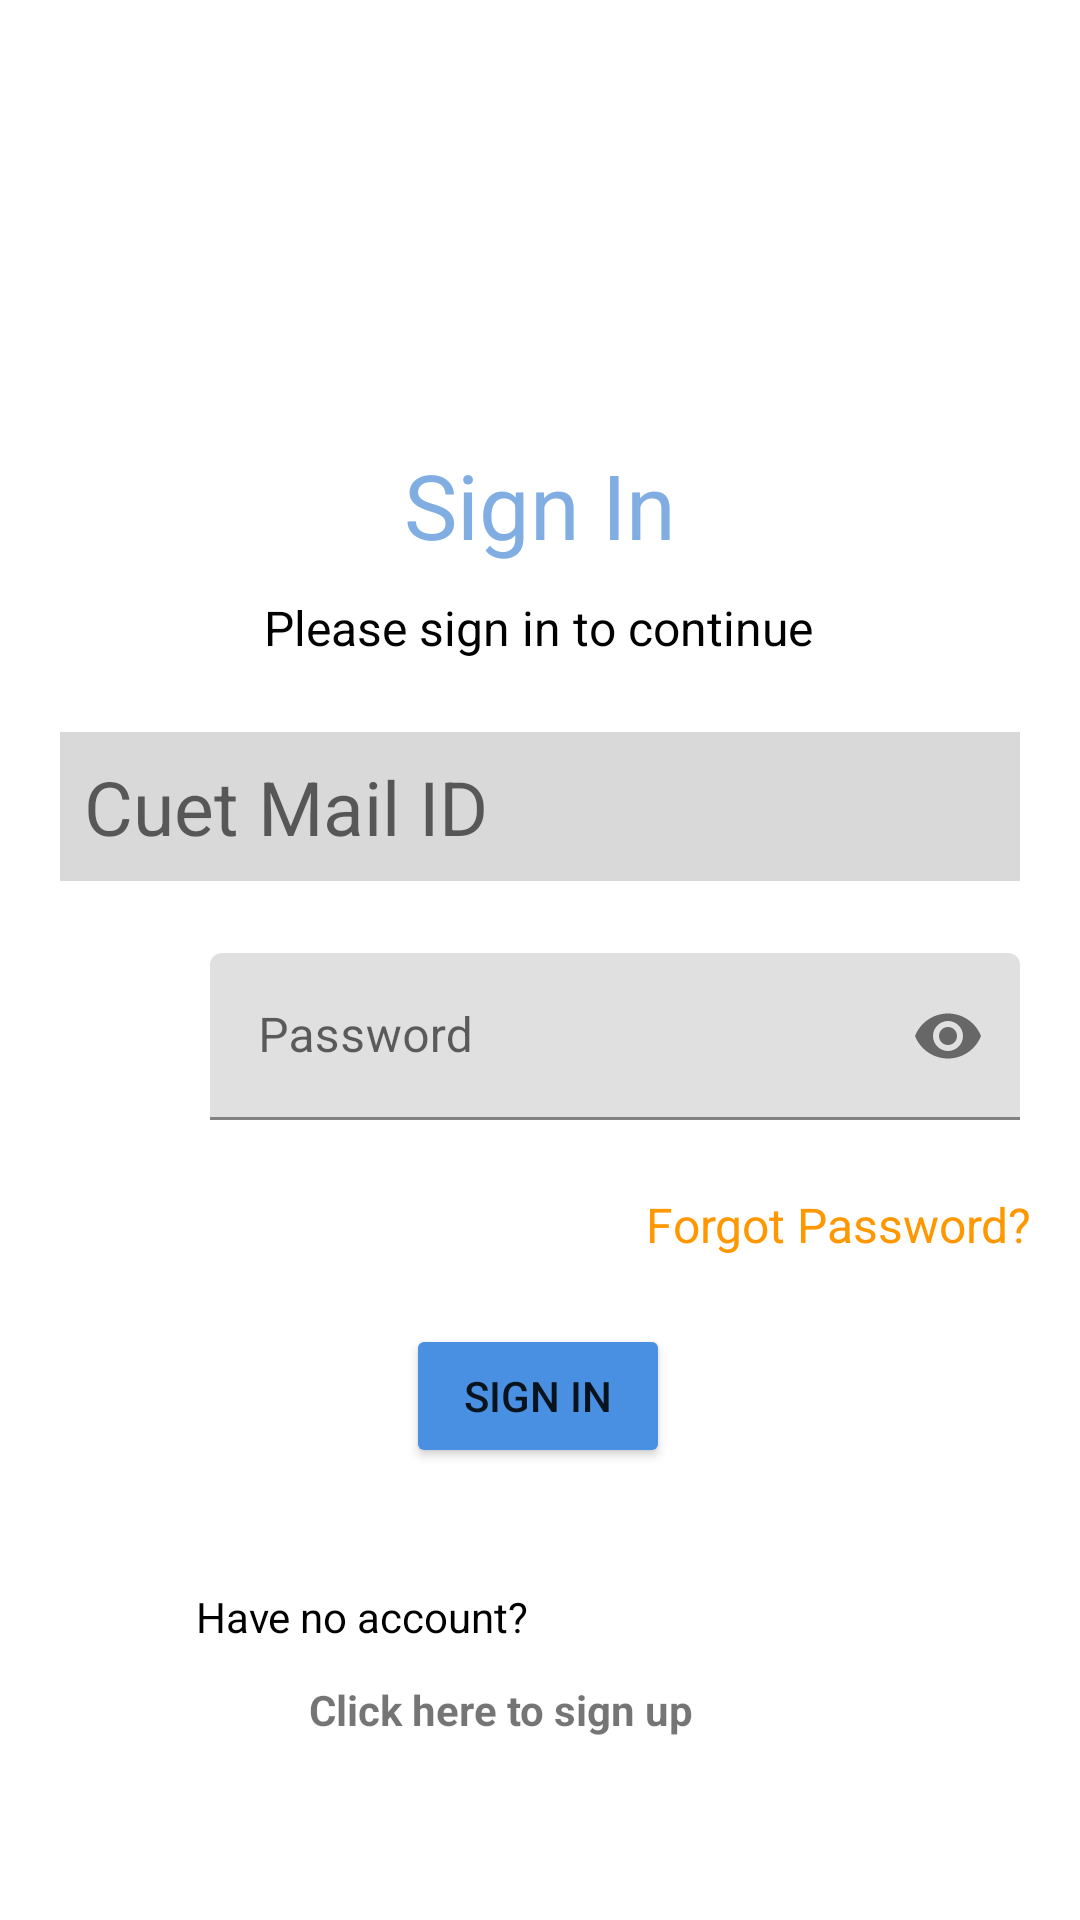

Layout XML and referenced resources for this Android screen:
<!-- AndroidManifest.xml: application theme Theme.HallManagement -->
<!-- res/layout/activity_login.xml -->
<?xml version="1.0" encoding="utf-8"?>
<androidx.constraintlayout.widget.ConstraintLayout xmlns:android="http://schemas.android.com/apk/res/android"
    xmlns:app="http://schemas.android.com/apk/res-auto"
    xmlns:tools="http://schemas.android.com/tools"
    android:id="@+id/main"
    android:layout_width="match_parent"
    android:layout_height="match_parent"
    tools:context=".login">

    <TextView
        android:id="@+id/tv_login1"
        android:layout_width="wrap_content"
        android:layout_height="wrap_content"
        android:layout_marginTop="148dp"
        android:text="@string/sign_in"
        android:textColor="#81AEE2"
        android:textSize="30sp"
        app:layout_constraintEnd_toEndOf="parent"
        app:layout_constraintStart_toStartOf="parent"
        app:layout_constraintTop_toTopOf="parent" />

    <TextView
        android:id="@+id/tv_login2"
        android:layout_width="wrap_content"
        android:layout_height="wrap_content"
        android:layout_marginTop="10dp"
        android:text="@string/please_sign_in_to_continue"
        android:textSize="16sp"
        android:textColor="@color/black"
        app:layout_constraintEnd_toEndOf="parent"
        app:layout_constraintHorizontal_bias="0.498"
        app:layout_constraintStart_toStartOf="parent"
        app:layout_constraintTop_toBottomOf="@+id/tv_login1" />

    <androidx.constraintlayout.widget.ConstraintLayout
        android:id="@+id/cuet_mail_id_field"
        android:layout_width="0dp"
        android:layout_height="wrap_content"
        app:layout_constraintTop_toBottomOf="@id/tv_login2"
        app:layout_constraintStart_toStartOf="parent"
        app:layout_constraintEnd_toEndOf="parent"
        android:layout_marginRight="20dp"
        android:layout_marginLeft="20dp"
        android:layout_marginTop="24dp">

        <EditText
            android:id="@+id/et_cuet_mail"
            android:layout_width="0dp"
            android:layout_height="wrap_content"
            android:drawablePadding="8dp"
            android:hint="@string/cuet_mail_id"
            android:padding="8dp"
            android:textSize="25sp"
            android:background="#D9D9D9"
            app:layout_constraintBottom_toBottomOf="parent"
            app:layout_constraintEnd_toEndOf="parent"
            app:layout_constraintStart_toEndOf="@id/user_icon"
            app:layout_constraintTop_toTopOf="parent" />

        <ImageView
            android:id="@+id/user_icon"
            android:layout_width="wrap_content"
            android:layout_height="match_parent"
            android:src="@drawable/ic_profile"
            app:layout_constraintBottom_toBottomOf="@id/et_cuet_mail"
            app:layout_constraintStart_toStartOf="parent"
            app:layout_constraintTop_toTopOf="@id/et_cuet_mail" />
    </androidx.constraintlayout.widget.ConstraintLayout>

    <androidx.constraintlayout.widget.ConstraintLayout
        android:id="@+id/password_field"
        android:layout_width="0dp"
        android:layout_height="wrap_content"
        app:layout_constraintStart_toStartOf="parent"
        app:layout_constraintEnd_toEndOf="parent"
        android:layout_marginRight="20dp"
        android:layout_marginLeft="20dp"
        android:layout_marginTop="24dp"
        app:layout_constraintTop_toBottomOf="@+id/cuet_mail_id_field">

        <com.google.android.material.textfield.TextInputLayout
            android:id="@+id/til_password"
            android:layout_width="match_parent"
            android:layout_height="wrap_content"
            app:endIconMode="password_toggle"
            android:hint="Password"
            android:layout_marginStart="50dp"
            app:passwordToggleTint="@color/black"

            android:layout_marginTop="16dp"
            android:layout_marginBottom="16dp"
            tools:ignore="MissingConstraints">

        <com.google.android.material.textfield.TextInputEditText
            android:id="@+id/et_password"
            android:layout_width="match_parent"
            android:layout_height="wrap_content"
            android:inputType="textPassword"
        android:importantForAccessibility="yes"
        android:contentDescription="Password input field" />
    </com.google.android.material.textfield.TextInputLayout>

    <ImageView
            android:id="@+id/password_icon"
            android:layout_width="wrap_content"
            android:layout_height="match_parent"
            android:src="@drawable/ic_pass"
            app:layout_constraintBottom_toBottomOf="parent"
            app:layout_constraintStart_toStartOf="parent"
            app:layout_constraintTop_toTopOf="parent" />


    </androidx.constraintlayout.widget.ConstraintLayout>

    <TextView
        android:id="@+id/tv_forgot_password"
        android:layout_width="wrap_content"
        android:layout_height="wrap_content"
        android:layout_marginTop="24dp"
        android:layout_marginEnd="16dp"
        android:text="@string/forgot_password"
        android:textColor="#FF9800"
        android:textSize="16sp"
        app:layout_constraintEnd_toEndOf="parent"
        app:layout_constraintTop_toBottomOf="@+id/password_field" />

    <Button
        android:id="@+id/btn_sign_in"
        android:layout_width="wrap_content"
        android:layout_height="wrap_content"
        android:layout_marginTop="68dp"
        android:backgroundTint="#4A90E2"
        android:text="@string/sign_in"
        app:layout_constraintEnd_toEndOf="parent"
        app:layout_constraintHorizontal_bias="0.498"
        app:layout_constraintStart_toStartOf="parent"
        app:layout_constraintTop_toBottomOf="@+id/password_field" />

    <TextView
        android:id="@+id/textView"
        android:layout_width="wrap_content"
        android:layout_height="wrap_content"
        android:layout_marginTop="40dp"
        android:text="@string/have_no_account"
        android:textColor="@color/black"
        app:layout_constraintEnd_toEndOf="parent"
        app:layout_constraintHorizontal_bias="0.263"
        app:layout_constraintStart_toStartOf="parent"
        app:layout_constraintTop_toBottomOf="@+id/btn_sign_in" />

    <TextView
        android:id="@+id/tv_sign_up"
        android:layout_width="wrap_content"
        android:layout_height="wrap_content"
        android:layout_marginTop="12dp"
        android:text="@string/click_here_to_sign_up"
        android:textStyle="bold"
        app:layout_constraintEnd_toEndOf="parent"
        app:layout_constraintHorizontal_bias="0.444"
        app:layout_constraintStart_toStartOf="parent"
        app:layout_constraintTop_toBottomOf="@+id/textView" />


</androidx.constraintlayout.widget.ConstraintLayout>
<!-- resources referenced by this layout -->
<resources>
  <color name="black">#FF000000</color>
  <string name="click_here_to_sign_up">Click here to sign up</string>
  <string name="cuet_mail_id">Cuet Mail ID</string>
  <string name="forgot_password">Forgot Password?</string>
  <string name="have_no_account">Have no account?</string>
  <string name="please_sign_in_to_continue">Please sign in to continue</string>
  <string name="sign_in">Sign In</string>
  <style name="Theme.HallManagement" parent="Theme.MaterialComponents.DayNight.DarkActionBar">
          
          <item name="colorPrimary">@color/purple_500</item>
          <item name="colorPrimaryVariant">@color/purple_700</item>
          <item name="colorOnPrimary">@color/white</item>
          
          <item name="colorSecondary">@color/teal_200</item>
          <item name="colorSecondaryVariant">@color/teal_700</item>
          <item name="colorOnSecondary">@color/black</item>
          
          <item name="android:statusBarColor">?attr/colorPrimaryVariant</item>
          
      </style>
  <color name="purple_500">#FF6200EE</color>
  <color name="purple_700">#FF3700B3</color>
  <color name="white">#FFFFFFFF</color>
  <color name="teal_200">#FF03DAC5</color>
  <color name="teal_700">#FF018786</color>
</resources>
